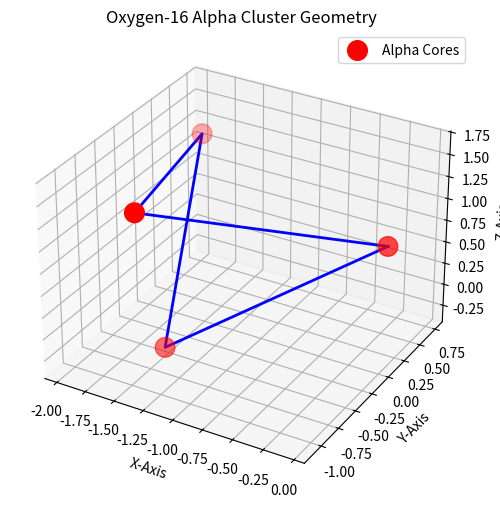

The matplotlib source for this figure:
import matplotlib.pyplot as plt
from mpl_toolkits.mplot3d import Axes3D
import numpy as np

# Your optimized coordinates from the run
positions = np.array([
    [-0.056,  0.198,  0.86], # Alpha 0
    [-1.371, -1.102,  1.621], # Alpha 1
    [-1.967,  0.736,  1.105],  # Alpha 2
    [-1.475, -0.59,  -0.309]  # Alpha 3
])

fig = plt.figure(figsize=(8, 6))
ax = fig.add_subplot(111, projection='3d')

# Plot the center points
ax.scatter(positions[:,0], positions[:,1], positions[:,2], color='red', s=200, label='Alpha Cores')

# Draw lines between them to show the triangle mesh
triangle = np.vstack([positions, positions[0]]) # Loop back to start
ax.plot(triangle[:,0], triangle[:,1], triangle[:,2], color='blue', linestyle='-', linewidth=2)

ax.set_title("Oxygen-16 Alpha Cluster Geometry")
ax.set_xlabel("X-Axis")
ax.set_ylabel("Y-Axis")
ax.set_zlabel("Z-Axis")
plt.legend()
plt.show()
